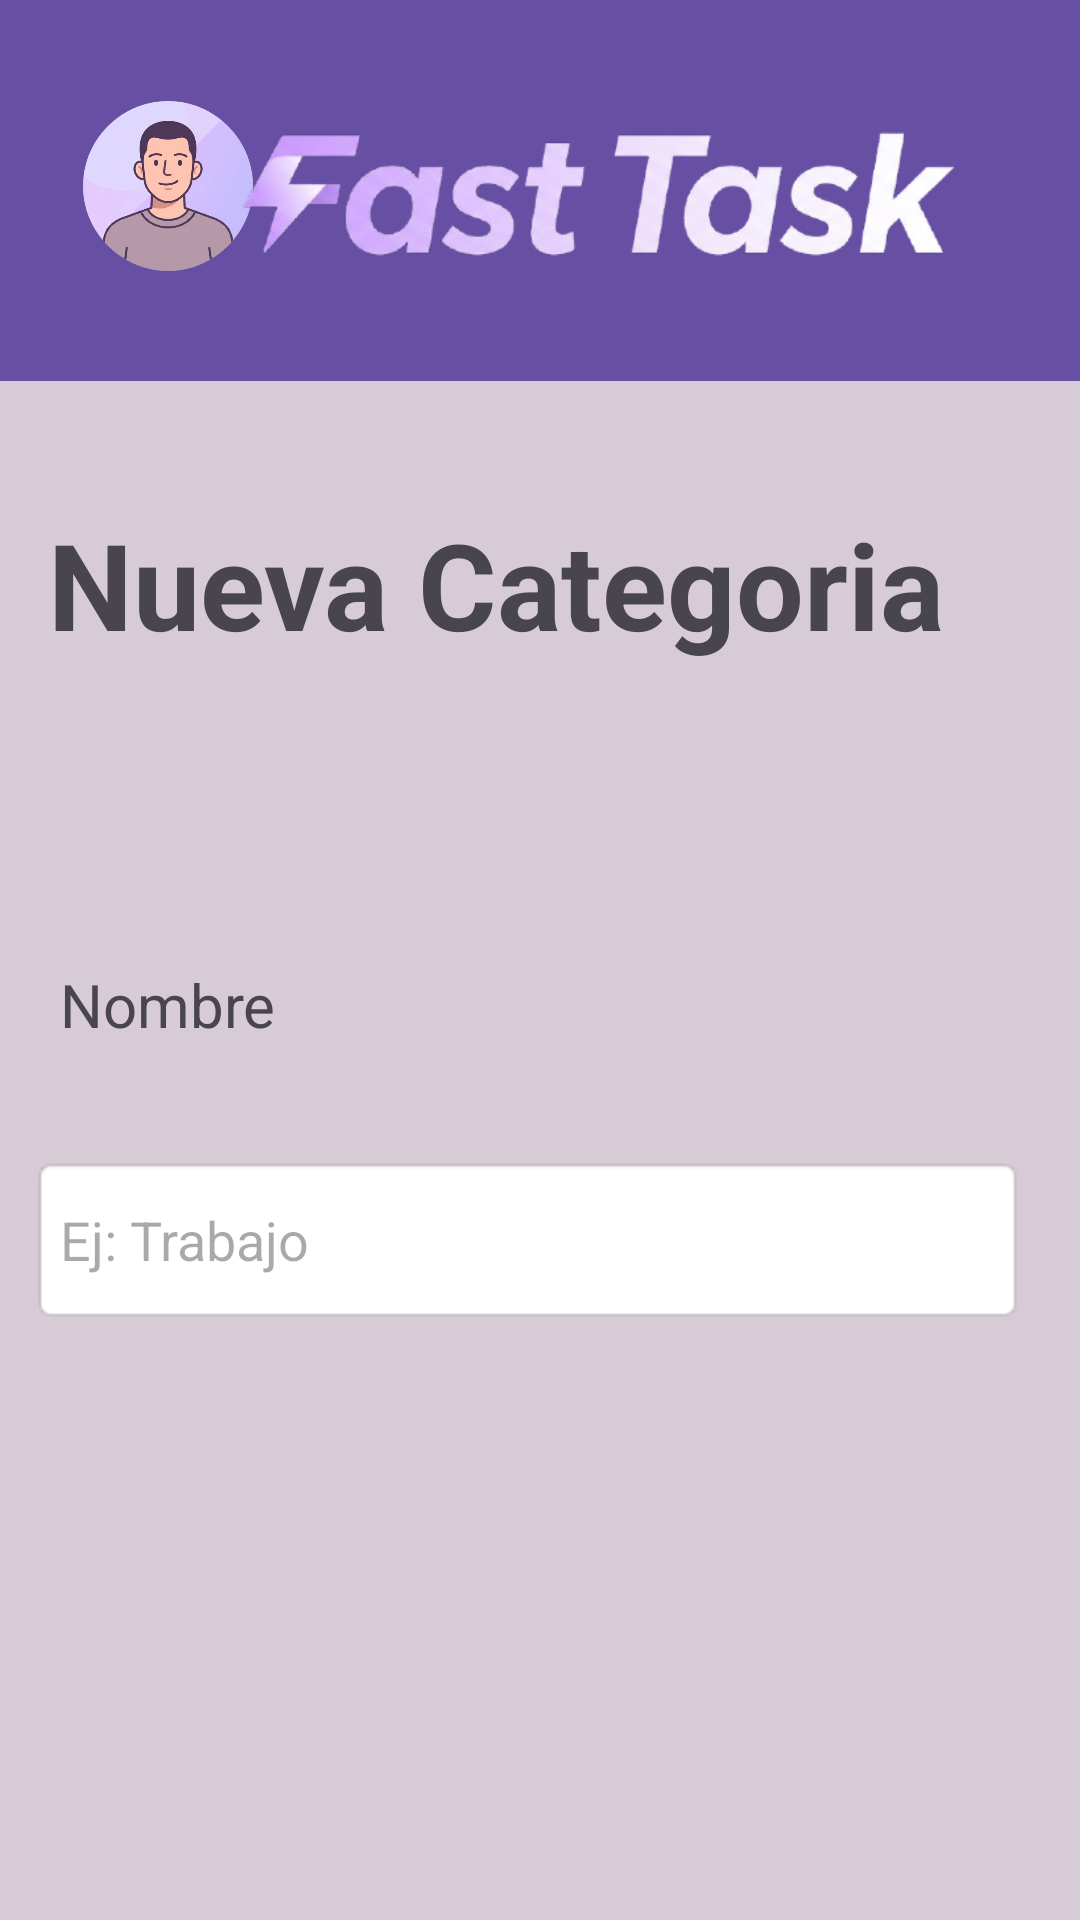

Write the Android layout XML for this screen, with the resource values it uses.
<!-- AndroidManifest.xml: application theme Theme.Ejercicio_Base_de_datos -->
<!-- res/layout/activity_nueva_categoria.xml -->
<?xml version="1.0" encoding="utf-8"?>
<androidx.constraintlayout.widget.ConstraintLayout xmlns:android="http://schemas.android.com/apk/res/android"
    xmlns:app="http://schemas.android.com/apk/res-auto"
    xmlns:tools="http://schemas.android.com/tools"
    android:id="@+id/main"
    android:layout_width="match_parent"
    android:layout_height="match_parent"
    android:background="#D7CBD5"
    tools:context=".Nueva_categoria">

    <TextView
        android:id="@+id/textView20"
        android:layout_width="wrap_content"
        android:layout_height="wrap_content"
        android:layout_marginStart="16dp"
        android:layout_marginTop="168dp"
        android:text="Nueva Categoria"
        android:textIsSelectable="false"
        android:textSize="40sp"
        android:textStyle="bold"
        app:layout_constraintStart_toStartOf="parent"
        app:layout_constraintTop_toTopOf="parent" />

    <TextView
        android:id="@+id/textView21"
        android:layout_width="163dp"
        android:layout_height="49dp"
        android:layout_marginStart="20dp"
        android:layout_marginTop="100dp"
        android:text="Nombre"
        android:textSize="20sp"
        app:layout_constraintStart_toStartOf="parent"
        app:layout_constraintTop_toBottomOf="@+id/textView20" />

    <EditText
        android:id="@+id/Et_Nombre_Categoria"
        android:layout_width="331dp"
        android:layout_height="56dp"
        android:layout_marginTop="15dp"
        android:background="@android:drawable/editbox_background_normal"
        android:ems="10"
        android:hint="Ej: Trabajo"
        android:inputType="text"
        app:layout_constraintEnd_toEndOf="parent"
        app:layout_constraintHorizontal_bias="0.354"
        app:layout_constraintStart_toStartOf="parent"
        app:layout_constraintTop_toBottomOf="@+id/textView21" />

    <TextView
        android:id="@+id/textView14"
        android:layout_width="398dp"
        android:layout_height="91dp"
        android:layout_marginTop="305dp"
        android:background="#6750A4"
        app:layout_constraintStart_toStartOf="parent"
        app:layout_constraintTop_toTopOf="@+id/Et_Nombre_Categoria" />

    <ImageView
        android:id="@+id/imageView5"
        android:layout_width="57dp"
        android:layout_height="48dp"
        android:layout_marginStart="40dp"
        android:layout_marginTop="10dp"
        android:onClick="volver_atras"
        app:layout_constraintStart_toStartOf="parent"
        app:layout_constraintTop_toTopOf="@+id/textView14"
        app:srcCompat="@drawable/image__1_" />

    <ImageView
        android:id="@+id/imageView9"
        android:layout_width="49dp"
        android:layout_height="46dp"
        android:layout_marginTop="10dp"
        android:layout_marginEnd="40dp"
        android:onClick="crearcat"
        app:layout_constraintEnd_toEndOf="parent"
        app:layout_constraintTop_toTopOf="@+id/textView14"
        app:srcCompat="@drawable/image" />

    <TextView
        android:id="@+id/textView25"
        android:layout_width="wrap_content"
        android:layout_height="wrap_content"
        android:layout_marginStart="30dp"
        android:layout_marginTop="57dp"
        android:text="Volver Atras"
        android:textColor="@color/white"
        app:layout_constraintStart_toStartOf="parent"
        app:layout_constraintTop_toTopOf="@+id/imageView5" />

    <TextView
        android:id="@+id/textView29"
        android:layout_width="wrap_content"
        android:layout_height="wrap_content"
        android:layout_marginStart="170dp"
        android:layout_marginTop="65dp"
        android:text="Añadir categoria"
        android:textColor="@color/white"
        app:layout_constraintStart_toEndOf="@+id/textView25"
        app:layout_constraintTop_toTopOf="@+id/textView14" />

    <TextView
        android:id="@+id/textView31"
        android:layout_width="410dp"
        android:layout_height="127dp"
        android:background="#6750A4"
        app:layout_constraintEnd_toEndOf="parent"
        app:layout_constraintStart_toStartOf="parent"
        app:layout_constraintTop_toTopOf="parent" />

    <ImageView
        android:id="@+id/imageView10"
        android:layout_width="72dp"
        android:layout_height="68dp"
        android:layout_marginStart="20dp"
        android:layout_marginTop="28dp"
        app:layout_constraintStart_toStartOf="parent"
        app:layout_constraintTop_toTopOf="parent"
        app:srcCompat="@drawable/gemini_generated_image_rqxcbxrqxcbxrqxc_removebg_preview" />

    <ImageView
        android:id="@+id/imageView14"
        android:layout_width="380dp"
        android:layout_height="164dp"
        android:layout_marginTop="-18dp"
        android:layout_marginEnd="-30dp"
        app:layout_constraintEnd_toEndOf="parent"
        app:layout_constraintTop_toTopOf="parent"
        app:srcCompat="@drawable/image_removebg_preview__1_" />

</androidx.constraintlayout.widget.ConstraintLayout>
<!-- resources referenced by this layout -->
<resources>
  <!-- drawable gemini_generated_image_rqxcbxrqxcbxrqxc_removebg_preview: png bitmap (drawable, 143278 bytes) -->
  <!-- drawable image: png bitmap (drawable, 30392 bytes) -->
  <!-- drawable image__1_: png bitmap (drawable, 16957 bytes) -->
  <!-- drawable image_removebg_preview__1_: png bitmap (drawable, 74177 bytes) -->
  <style name="Theme.Ejercicio_Base_de_datos" parent="Base.Theme.Ejercicio_Base_de_datos" />
  <style name="Base.Theme.Ejercicio_Base_de_datos" parent="Theme.Material3.DayNight.NoActionBar">
          
          
      </style>
  <!-- not gathered from this repository: default colours our renderer supplied (Android Studio template values) -->
  <color name="white">#FFFFFFFF</color>
</resources>
